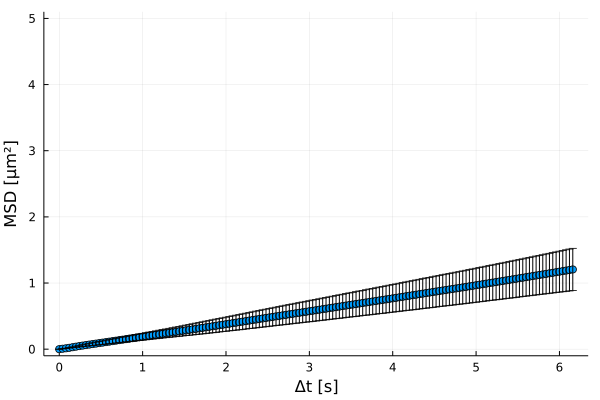

Values plotted in this chart, from the file beside it:
xMSD, MSD, yerror
0.0, 0.0, 0.0
0.04, 0.006841, 0.0008642
0.08, 0.01313, 0.002414
0.12, 0.02103, 0.004589
0.16, 0.02946, 0.006988
0.2, 0.03798, 0.009501
0.24, 0.04632, 0.01198
0.28, 0.05431, 0.0143
0.32, 0.06201, 0.01658
0.36, 0.06949, 0.01876
0.4, 0.07693, 0.02086
0.44, 0.08432, 0.02288
0.48, 0.09172, 0.02492
0.52, 0.09912, 0.02696
0.56, 0.1065, 0.02902
0.6, 0.114, 0.0311
0.64, 0.1215, 0.03322
0.68, 0.129, 0.03527
0.72, 0.1364, 0.03726
0.76, 0.1438, 0.03923
0.8, 0.1512, 0.04115
0.84, 0.1585, 0.04312
0.88, 0.166, 0.04512
0.92, 0.1734, 0.04721
0.96, 0.1808, 0.04923
1.0, 0.1881, 0.05129
1.04, 0.1955, 0.05333
1.08, 0.2029, 0.05535
1.12, 0.2102, 0.05738
1.16, 0.2176, 0.05944
1.2, 0.2249, 0.06158
1.24, 0.2322, 0.06367
1.28, 0.2396, 0.06582
1.32, 0.247, 0.06807
1.36, 0.2544, 0.07028
1.4, 0.2619, 0.07253
1.44, 0.2693, 0.07482
1.48, 0.2769, 0.07708
1.52, 0.2845, 0.07941
1.56, 0.2921, 0.08169
1.6, 0.2998, 0.08394
1.64, 0.3074, 0.08625
1.68, 0.3151, 0.08856
1.72, 0.3229, 0.09089
1.76, 0.3306, 0.09321
1.8, 0.3384, 0.0955
1.84, 0.3462, 0.09775
1.88, 0.354, 0.09995
1.92, 0.3618, 0.1021
1.96, 0.3695, 0.1043
2.0, 0.3773, 0.1065
2.04, 0.3851, 0.1087
2.08, 0.3929, 0.111
2.12, 0.4008, 0.1132
2.16, 0.4087, 0.1154
2.2, 0.4166, 0.1176
2.24, 0.4245, 0.1197
2.28, 0.4325, 0.1219
2.32, 0.4405, 0.1241
2.36, 0.4485, 0.1263
... 95 more rows
